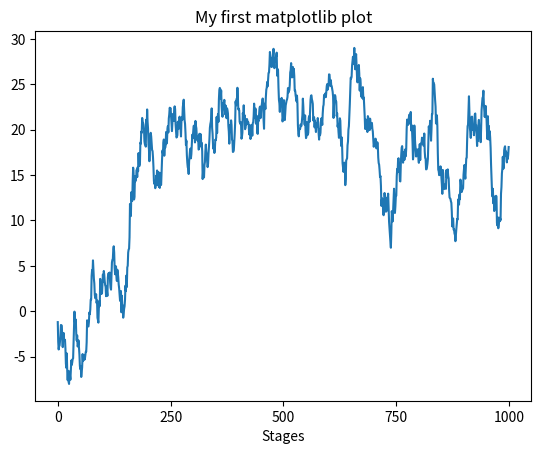

Python code for this plot:
import matplotlib.pyplot as plt 
from numpy.random import randn
import numpy as np

fig = plt.figure()#创建对象，因为matplotlib的图像都是位于figure对象中
#不能通过空figure绘图，必须通过add_subplot创建一个或者是多个subplot

ax1 = fig.add_subplot(2,2,1)#这条代码的意思是：图像应该是2*2的(即有2行2列，定义了图像的位置)，且当前选中的是第一个，(编号从一开始)
ax2 = fig.add_subplot(2,2,2)#这条代码的意思是：图像应该是2*2的(即有2行2列，定义了图像的位置)，且当前选中的是第一个，(编号从一开始)
ax3 = fig.add_subplot(2,2,3)#这条代码的意思是：图像应该是2*2的(即有2行2列，定义了图像的位置)，且当前选中的是第一个，(编号从一开始)

ax1.hist(randn(100),bins=20,color='k',alpha=0.3) # 20个直方图,alpha透明度
ax2.scatter(np.arange(30),np.arange(30)+3*randn(30)) # 绘制散点图
plt.plot(randn(50).cumsum(),'k--')

plt.show()
plt.close()

fig2 = plt.figure()#创建对象，因为matplotlib的图像都是位于figure对象中

ax = fig2.add_subplot(1,1,1)
ax.plot(randn(1000).cumsum())
ticks = ax.set_xticks([0,250,500,750,1000])     # X轴刻度
ax.set_title('My first matplotlib plot')    # 设置标题
ax.set_xlabel('Stages')                     # 设置X轴名

plt.show()